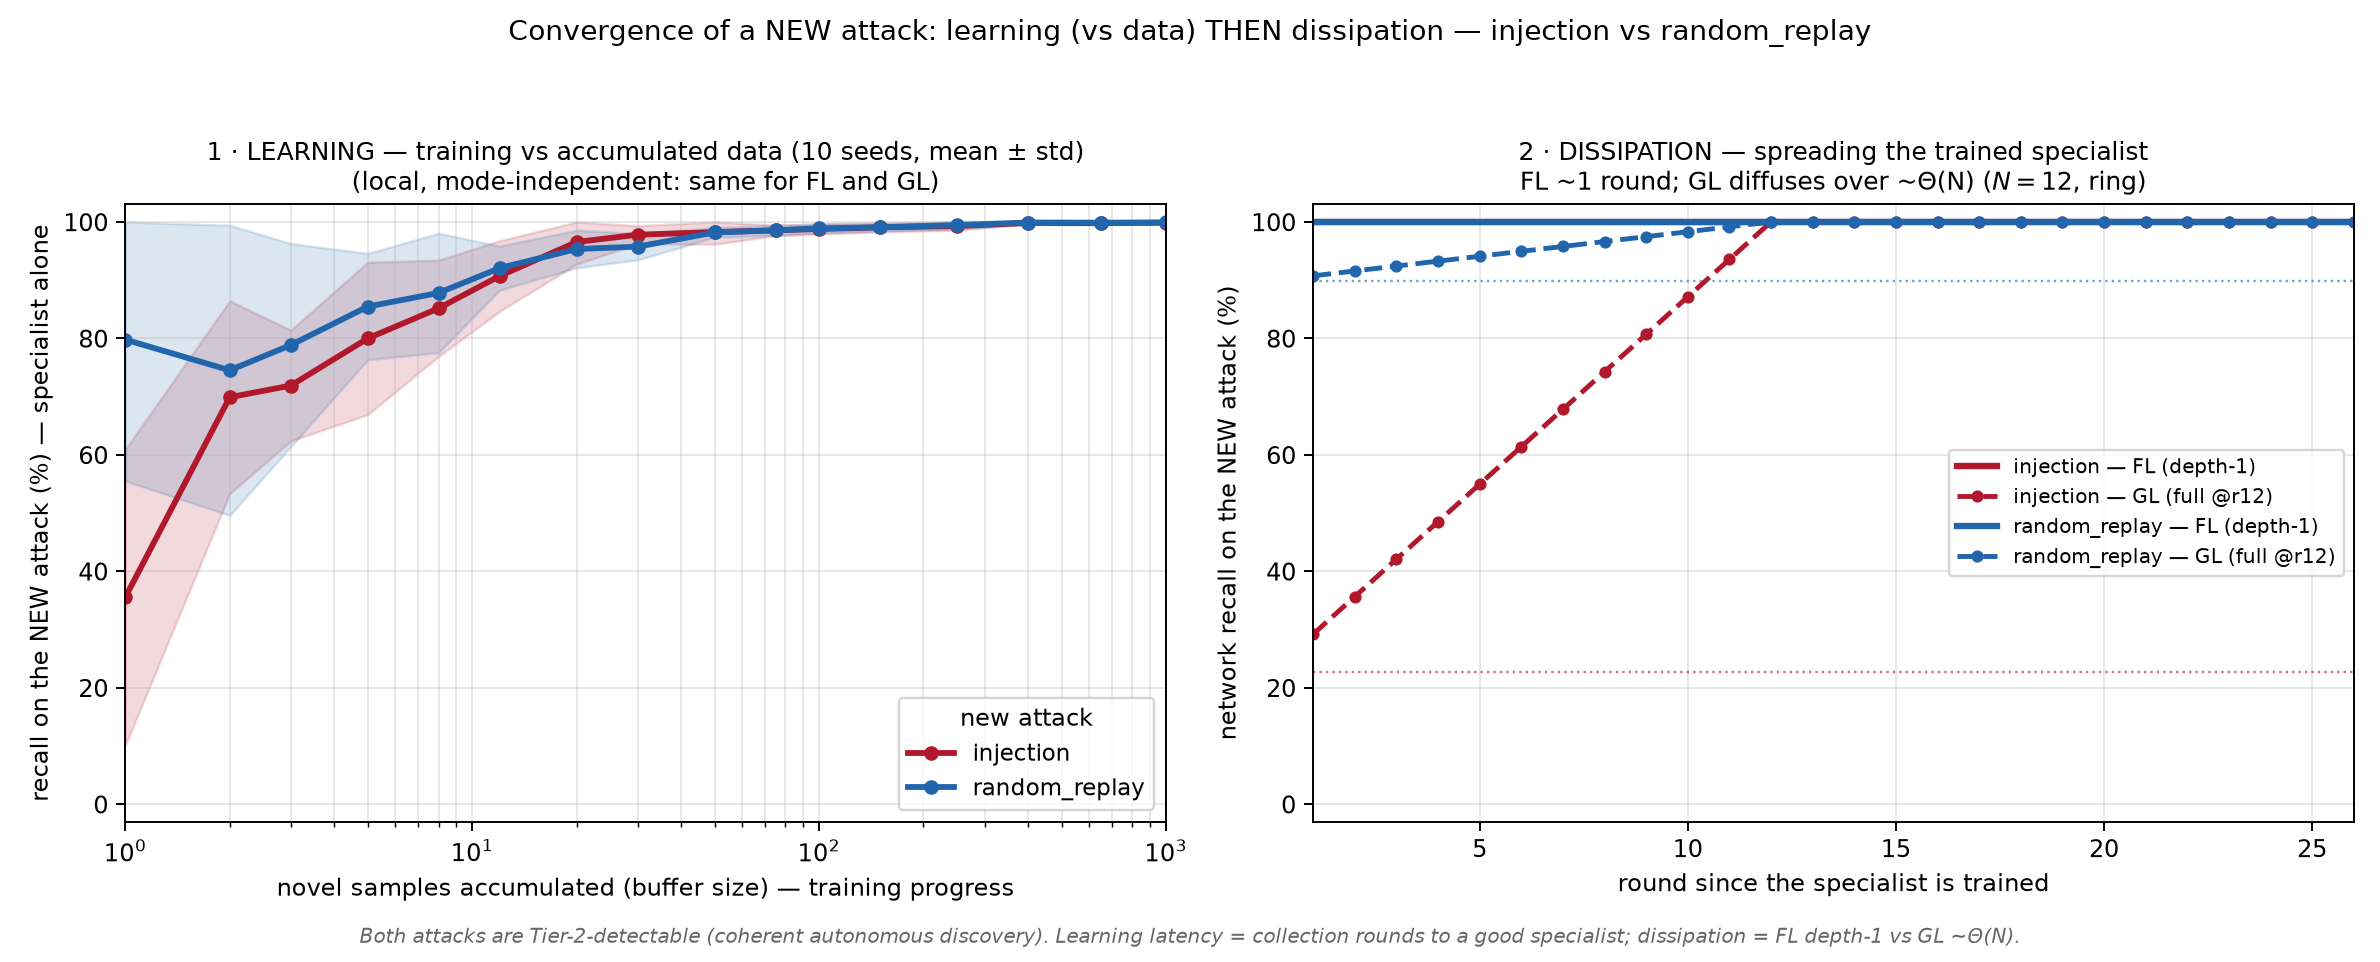

Data behind this chart, as committed beside it:
attack, phase, x, mean_or_fl, std_or_gl
injection, learning_samples, 1, 35.54, 25.4
injection, learning_samples, 2, 69.89, 16.56
injection, learning_samples, 3, 71.9, 9.514
injection, learning_samples, 5, 80, 13.08
injection, learning_samples, 8, 85.17, 8.273
injection, learning_samples, 12, 90.71, 6.058
injection, learning_samples, 20, 96.55, 3.788
injection, learning_samples, 30, 97.81, 1.546
injection, learning_samples, 50, 98.25, 2.076
injection, learning_samples, 75, 98.56, 0.897
injection, learning_samples, 100, 98.79, 0.874
injection, learning_samples, 150, 99.07, 0.780
injection, learning_samples, 250, 99.3, 0.710
injection, learning_samples, 400, 99.81, 0.171
injection, learning_samples, 650, 99.79, 0.301
injection, learning_samples, 1000, 99.88, 0.066
injection, dissipation_round, 1, 100, 29.2
injection, dissipation_round, 2, 100, 35.64
injection, dissipation_round, 3, 100, 42.08
injection, dissipation_round, 4, 100, 48.51
injection, dissipation_round, 5, 100, 54.95
injection, dissipation_round, 6, 100, 61.38
injection, dissipation_round, 7, 100, 67.82
injection, dissipation_round, 8, 100, 74.26
injection, dissipation_round, 9, 100, 80.69
injection, dissipation_round, 10, 100, 87.13
injection, dissipation_round, 11, 100, 93.56
injection, dissipation_round, 12, 100, 100
injection, dissipation_round, 13, 100, 100
injection, dissipation_round, 14, 100, 100
injection, dissipation_round, 15, 100, 100
injection, dissipation_round, 16, 100, 100
injection, dissipation_round, 17, 100, 100
injection, dissipation_round, 18, 100, 100
injection, dissipation_round, 19, 100, 100
injection, dissipation_round, 20, 100, 100
injection, dissipation_round, 21, 100, 100
injection, dissipation_round, 22, 100, 100
injection, dissipation_round, 23, 100, 100
injection, dissipation_round, 24, 100, 100
injection, dissipation_round, 25, 100, 100
injection, dissipation_round, 26, 100, 100
random_replay, learning_samples, 1, 79.79, 24.29
random_replay, learning_samples, 2, 74.52, 24.92
random_replay, learning_samples, 3, 78.86, 17.43
random_replay, learning_samples, 5, 85.47, 9.128
random_replay, learning_samples, 8, 87.81, 10.25
random_replay, learning_samples, 12, 92.07, 3.779
random_replay, learning_samples, 20, 95.35, 3.229
random_replay, learning_samples, 30, 95.76, 2.267
random_replay, learning_samples, 50, 98.2, 0.827
random_replay, learning_samples, 75, 98.55, 0.862
random_replay, learning_samples, 100, 98.89, 0.757
random_replay, learning_samples, 150, 99.08, 0.637
random_replay, learning_samples, 250, 99.47, 0.716
random_replay, learning_samples, 400, 99.9, 0.254
random_replay, learning_samples, 650, 99.88, 0.322
random_replay, learning_samples, 1000, 99.9, 0.256
random_replay, dissipation_round, 1, 100, 90.74
random_replay, dissipation_round, 2, 100, 91.58
... 24 more rows
